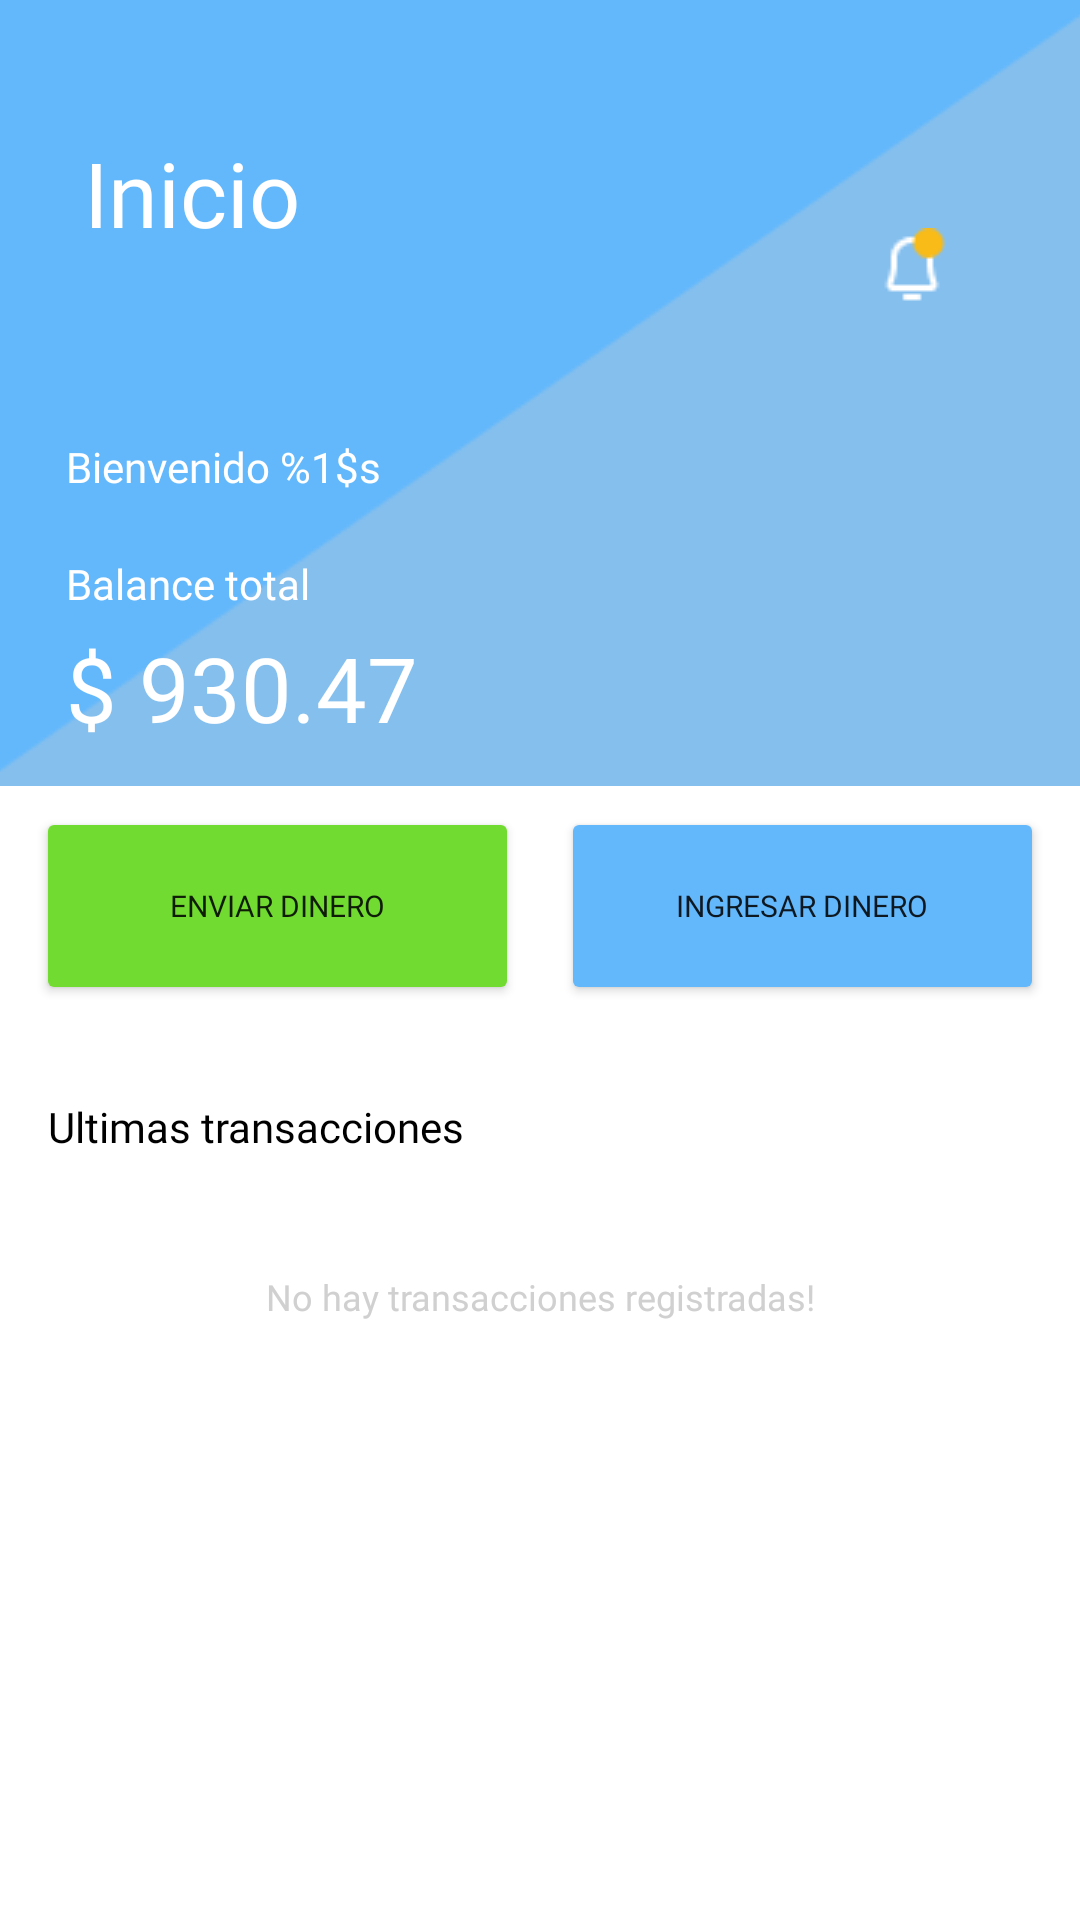

Reconstruct the res/layout file that produces this screen, plus the resources it refers to.
<!-- AndroidManifest.xml: application theme Theme.AlkeWallet -->
<!-- res/layout/activity_home_page.xml -->
<?xml version="1.0" encoding="utf-8"?>
<androidx.constraintlayout.widget.ConstraintLayout xmlns:android="http://schemas.android.com/apk/res/android"
    xmlns:app="http://schemas.android.com/apk/res-auto"
    xmlns:tools="http://schemas.android.com/tools"
    android:id="@+id/main"
    android:layout_width="match_parent"
    android:layout_height="match_parent"
    tools:context=".HomePage">


    <ImageView
        android:id="@+id/img_rect_background"
        android:layout_width="match_parent"
        android:layout_height="match_parent"
        app:srcCompat="@drawable/background_rectangle"
        app:layout_constraintStart_toStartOf="parent"
        app:layout_constraintEnd_toEndOf="parent"
        app:layout_constraintTop_toTopOf="parent"/>

    <ImageView
        android:id="@+id/img_fondo_home_page"
        android:layout_width="match_parent"
        android:layout_height="wrap_content"
        android:scaleType="centerCrop"
        app:layout_constraintStart_toStartOf="parent"
        app:layout_constraintTop_toTopOf="parent"
        app:srcCompat="@drawable/header_homepage" />

    <TextView
        android:id="@+id/txt_inicio_home_page"
        android:layout_width="131dp"
        android:layout_height="45dp"
        android:layout_marginStart="28dp"
        android:layout_marginTop="44dp"
        android:fontFamily="@font/fuente_alkewallet"
        android:text="@string/homepage_inicio"
        android:textColor="@color/white"
        android:textSize="30sp"
        app:layout_constraintStart_toStartOf="parent"
        app:layout_constraintTop_toTopOf="parent" />

    <ImageView
        android:id="@+id/btn_perfil_home_page"
        android:layout_width="wrap_content"
        android:layout_height="wrap_content"
        android:layout_marginTop="16dp"
        android:layout_marginEnd="16dp"
        android:clickable="true"
        android:focusable="true"
        android:background="@drawable/circle_shape"
        android:clipToOutline="true"
        app:layout_constraintEnd_toEndOf="parent"
        app:layout_constraintTop_toTopOf="parent"
        android:src="@drawable/ic_launcher_foreground" />

    <LinearLayout
        android:id="@+id/lay_saldo_home_page"
        android:layout_width="167dp"
        android:layout_height="108dp"
        android:layout_marginBottom="8dp"
        android:orientation="vertical"
        app:layout_constraintBottom_toBottomOf="@+id/img_fondo_home_page"
        app:layout_constraintEnd_toEndOf="parent"
        app:layout_constraintHorizontal_bias="0.114"
        app:layout_constraintStart_toStartOf="parent">

        <TextView
            android:id="@+id/txt_bienvenido_saldo_home_page"
            android:layout_width="match_parent"
            android:layout_height="wrap_content"
            android:fontFamily="@font/fuente_alkewallet"
            android:text="@string/homepage_bienvenido"
            android:textColor="@color/white" />

        <TextView
            android:id="@+id/txt_balance_saldo_home_page"
            android:layout_width="match_parent"
            android:layout_height="wrap_content"
            android:layout_marginTop="20dp"
            android:fontFamily="@font/fuente_alkewallet"
            android:text="@string/homepage_balance"
            android:textColor="@color/white" />

        <TextView
            android:id="@+id/txt_saldo_home_page"
            android:layout_width="match_parent"
            android:layout_height="wrap_content"
            android:layout_marginTop="5dp"
            android:fontFamily="@font/fuente_alkewallet"
            android:text="$ 930.47"
            android:textColor="@color/white"
            android:textSize="30sp" />
    </LinearLayout>

    <ImageView
        android:id="@+id/imb_notificacion_home_page"
        android:layout_width="wrap_content"
        android:layout_height="wrap_content"
        android:layout_marginTop="60dp"
        android:layout_marginEnd="44dp"
        app:layout_constraintEnd_toEndOf="parent"
        app:layout_constraintTop_toBottomOf="@+id/btn_perfil_home_page"
        android:src="@drawable/notification_icon" />

    <LinearLayout
        android:id="@+id/lay_botones_envio_ingreso_home_page"
        android:layout_width="350dp"
        android:layout_height="80dp"
        android:gravity="center"
        android:orientation="horizontal"
        app:layout_constraintEnd_toEndOf="parent"
        app:layout_constraintHorizontal_bias="0.5"
        app:layout_constraintStart_toStartOf="parent"
        app:layout_constraintTop_toBottomOf="@+id/img_fondo_home_page">

        <Button
            android:id="@+id/btn_enviar_home_page"
            android:layout_width="150dp"
            android:layout_height="match_parent"
            android:layout_margin="7dp"
            android:layout_weight="1"
            android:backgroundTint="@color/color_enviar"
            android:fontFamily="@font/fuente_alkewallet"
            android:text="@string/homepage_envio"
            android:textSize="10sp"
            app:icon="@drawable/send_icon" />

        <Button
            android:id="@+id/btn_ingreso_home_page"
            android:layout_width="150dp"
            android:layout_height="match_parent"
            android:layout_margin="7dp"
            android:layout_weight="1"
            android:backgroundTint="@color/color_botones"
            android:fontFamily="@font/fuente_alkewallet"
            android:text="@string/homepage_ingreso"
            android:textSize="10sp"
            app:icon="@drawable/request_icon"/>

    </LinearLayout>

    <TextView
        android:id="@+id/txt_ultimas_transacciones_home_page"
        android:layout_width="155dp"
        android:layout_height="29dp"
        android:layout_marginStart="16dp"
        android:layout_marginTop="24dp"
        android:fontFamily="@font/fuente_alkewallet"
        android:text="@string/homepage_ultimas_transferencias"
        android:textColor="@color/black"
        app:layout_constraintStart_toStartOf="parent"
        app:layout_constraintTop_toBottomOf="@+id/lay_botones_envio_ingreso_home_page" />

    <androidx.recyclerview.widget.RecyclerView
        android:id="@+id/recycler_transacciones_home_page"
        android:layout_width="359dp"
        android:layout_height="317dp"
        android:layout_marginTop="52dp"
        android:orientation="vertical"
        tools:itemCount="1"
        app:layout_constraintEnd_toEndOf="parent"
        app:layout_constraintStart_toStartOf="parent"
        app:layout_constraintTop_toBottomOf="@+id/lay_botones_envio_ingreso_home_page"/>

    <LinearLayout
        android:id="@+id/lay_transacciones_home_page_empty"
        android:layout_width="359dp"
        android:layout_height="317dp"
        android:layout_marginTop="52dp"
        android:orientation="vertical"
        android:visibility="visible"
        app:layout_constraintEnd_toEndOf="parent"
        app:layout_constraintStart_toStartOf="parent"
        app:layout_constraintTop_toBottomOf="@+id/lay_botones_envio_ingreso_home_page">

        <ImageView
            android:id="@+id/img_empty_transaccion_home_page"
            android:layout_width="wrap_content"
            android:layout_height="wrap_content"
            android:layout_gravity="center_horizontal"
            android:layout_marginTop="25dp"
            app:srcCompat="@drawable/empty_illustration" />

        <TextView
            android:id="@+id/txt_no_transacciones_home_page"
            android:layout_width="wrap_content"
            android:layout_height="wrap_content"
            android:layout_gravity="center_horizontal"
            android:layout_marginTop="5dp"
            android:fontFamily="@font/fuente_alkewallet"
            android:text="@string/homepage_no_transferencias"
            android:textColor="@color/color_off"
            android:textSize="12dp" />

    </LinearLayout>
</androidx.constraintlayout.widget.ConstraintLayout>
<!-- resources referenced by this layout -->
<resources>
  <color name="black">#FF000000</color>
  <color name="color_botones">#63B8FC</color>
  <color name="color_enviar">#72DB31</color>
  <color name="color_off">#D0D0D0</color>
  <color name="white">#FFFFFFFF</color>
  <!-- drawable header_homepage: png bitmap (drawable, 2393 bytes) -->
  <!-- drawable notification_icon: png bitmap (drawable, 532 bytes) -->
  <string name="homepage_balance">Balance total</string>
  <string name="homepage_bienvenido">Bienvenido %1$s</string>
  <string name="homepage_envio">Enviar Dinero</string>
  <string name="homepage_ingreso">Ingresar Dinero</string>
  <string name="homepage_inicio">Inicio</string>
  <string name="homepage_no_transferencias">No hay transacciones registradas!</string>
  <string name="homepage_ultimas_transferencias">Ultimas transacciones</string>
  <style name="Theme.AlkeWallet" parent="Theme.MaterialComponents.DayNight.NoActionBar">
          
          <item name="colorPrimary">@color/purple_500</item>
          <item name="colorPrimaryVariant">@color/purple_700</item>
          <item name="colorOnPrimary">@color/white</item>
          
          <item name="colorSecondary">@color/teal_200</item>
          <item name="colorSecondaryVariant">@color/teal_700</item>
          <item name="colorOnSecondary">@color/black</item>
          
          <item name="android:statusBarColor">?attr/colorPrimaryVariant</item>
          
      </style>
  <color name="purple_500">#FF6200EE</color>
  <color name="purple_700">#FF3700B3</color>
  <color name="teal_200">#FF03DAC5</color>
  <color name="teal_700">#FF018786</color>
</resources>
